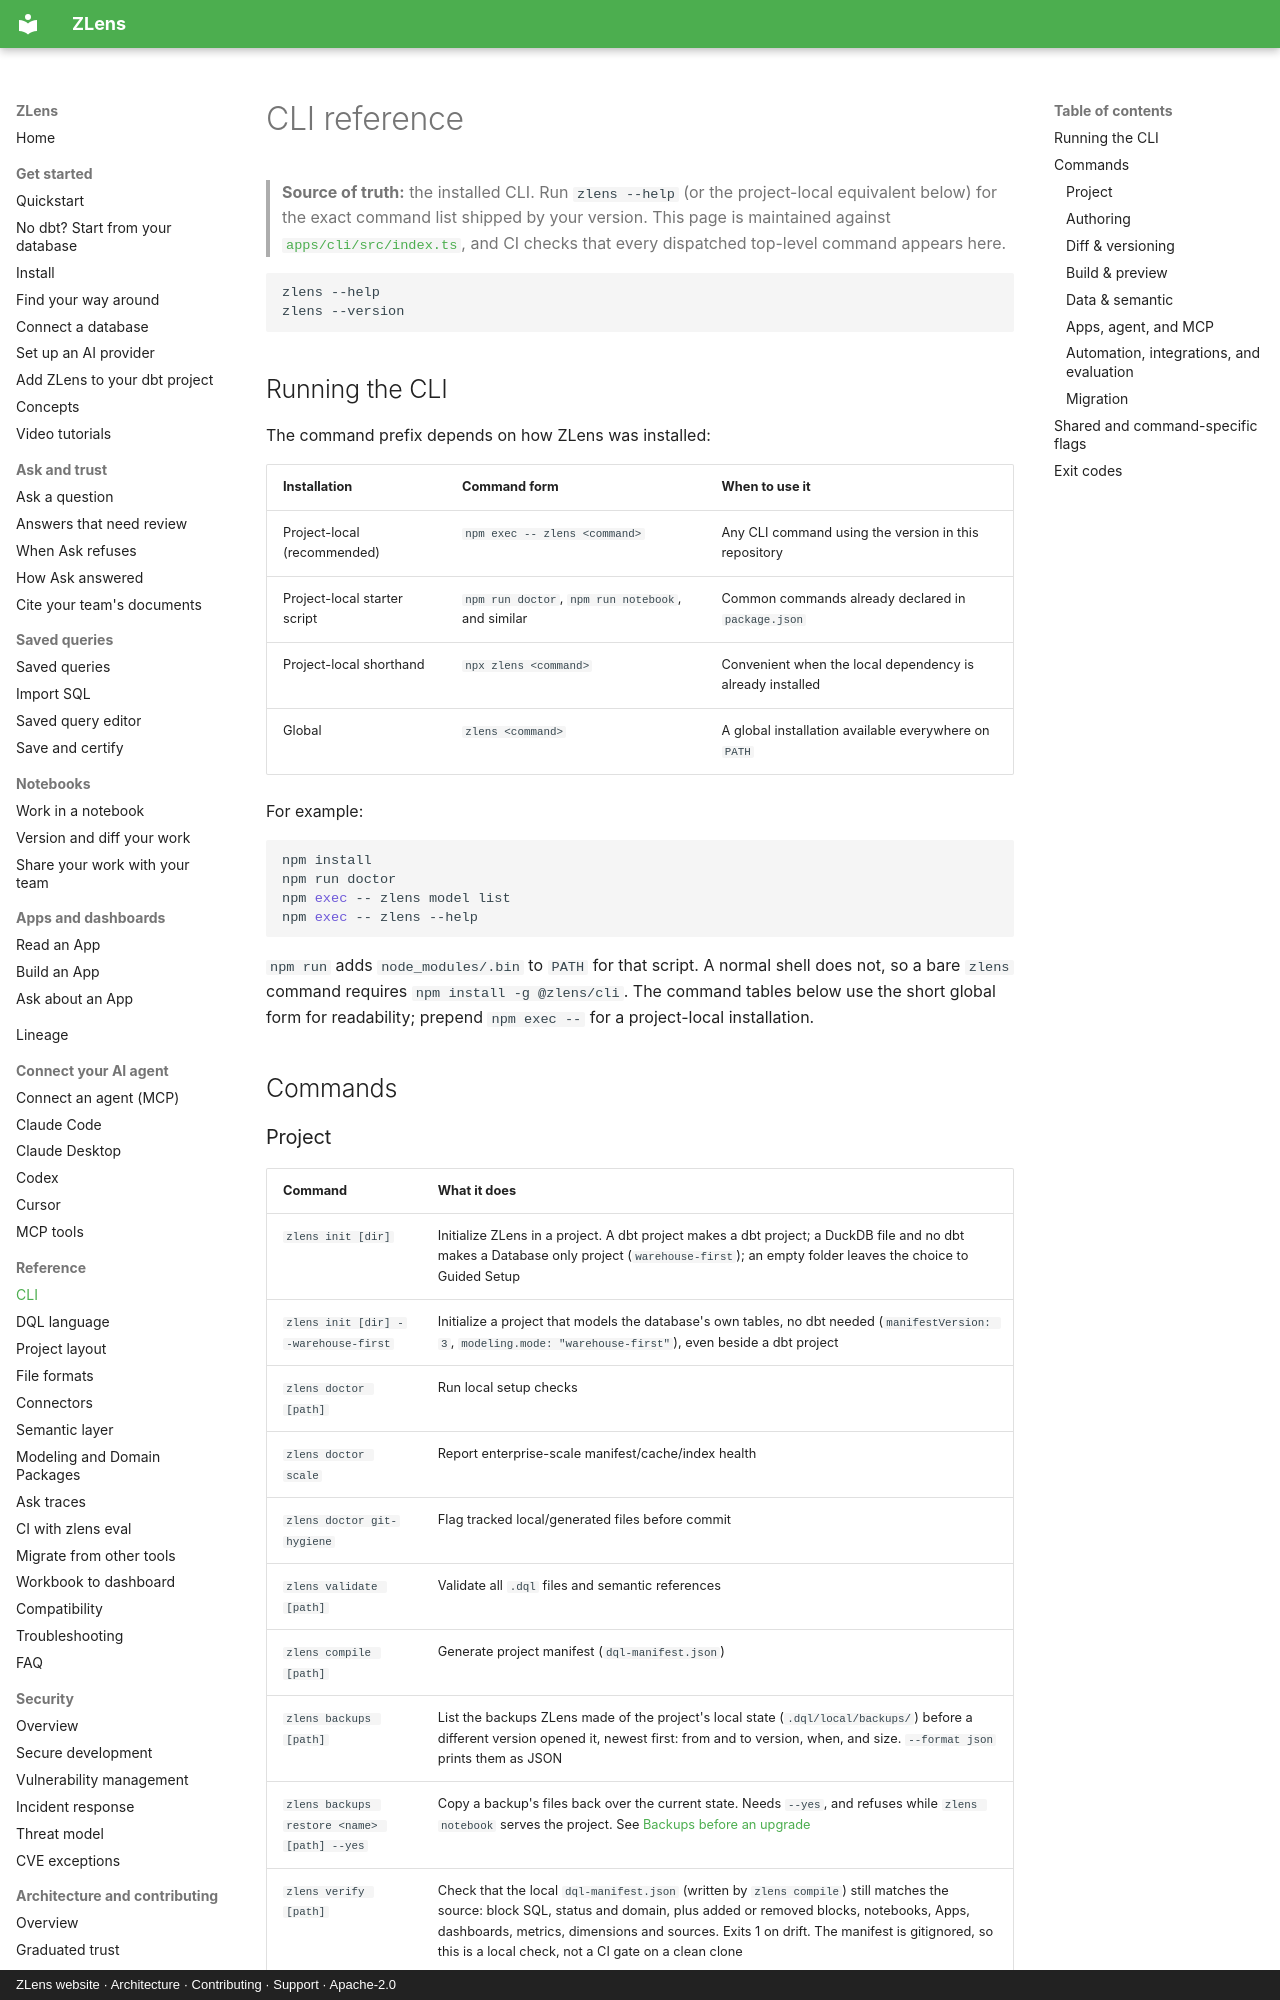

repository: duckcode-ai-labs/zlens · page: reference/cli/index.html · generator: mkdocs · copyright: ZLens website · Architecture · Contributing · Support · Apache-2.0

# CLI reference

> **Source of truth:** the installed CLI. Run `zlens --help` (or the project-local
> equivalent below) for the exact command list shipped by your version. This
> page is maintained against
> [`apps/cli/src/index.ts`](https://github.com/duckcode-ai-labs/zlens/blob/main/apps/cli/src/index.ts),
> and CI checks that every dispatched top-level command appears here.

```bash
zlens --help
zlens --version
```

## Running the CLI

The command prefix depends on how ZLens was installed:

| Installation | Command form | When to use it |
| --- | --- | --- |
| Project-local (recommended) | `npm exec -- zlens <command>` | Any CLI command using the version in this repository |
| Project-local starter script | `npm run doctor`, `npm run notebook`, and similar | Common commands already declared in `package.json` |
| Project-local shorthand | `npx zlens <command>` | Convenient when the local dependency is already installed |
| Global | `zlens <command>` | A global installation available everywhere on `PATH` |

For example:

```bash
npm install
npm run doctor
npm exec -- zlens model list
npm exec -- zlens --help
```

`npm run` adds `node_modules/.bin` to `PATH` for that script. A normal shell
does not, so a bare `zlens` command requires
`npm install -g @zlens/cli`. The command tables below use the
short global form for readability; prepend `npm exec --` for a project-local
installation.

## Commands

### Project

| Command | What it does |
| --- | --- |
| `zlens init [dir]` | Initialize ZLens in a project. A dbt project makes a dbt project; a DuckDB file and no dbt makes a Database only project (`warehouse-first`); an empty folder leaves the choice to Guided Setup |
| `zlens init [dir] --warehouse-first` | Initialize a project that models the database's own tables, no dbt needed (`manifestVersion: 3`, `modeling.mode: "warehouse-first"`), even beside a dbt project |
| `zlens doctor [path]` | Run local setup checks |
| `zlens doctor scale` | Report enterprise-scale manifest/cache/index health |
| `zlens doctor git-hygiene` | Flag tracked local/generated files before commit |
| `zlens validate [path]` | Validate all `.dql` files and semantic references |
| `zlens compile [path]` | Generate project manifest (`dql-manifest.json`) |
| `zlens backups [path]` | List the backups ZLens made of the project's local state (`.dql/local/backups/`) before a different version opened it, newest first: from and to version, when, and size. `--format json` prints them as JSON |
| `zlens backups restore <name> [path] --yes` | Copy a backup's files back over the current state. Needs `--yes`, and refuses while `zlens notebook` serves the project. See [Backups before an upgrade](../get-started/install.md#backups-before-an-upgrade) |
| `zlens verify [path]` | Check that the local `dql-manifest.json` (written by `zlens compile`) still matches the source: block SQL, status and domain, plus added or removed blocks, notebooks, Apps, dashboards, metrics, dimensions and sources. Exits 1 on drift. The manifest is gitignored, so this is a local check, not a CI gate on a clean clone |

`zlens doctor scale --format json` includes counts, cache freshness,
metadata/KG index state, context-pack timing, source fingerprints, domain
shards, and top rejected evidence candidates that were relevant but excluded by
retrieval caps.

`zlens doctor git-hygiene --format json` checks tracked files against the OSS Git
policy and flags `.dql/cache`, `.dql/local`, `*.run.json`, `dql-manifest.json`,
local databases, data files, AI pins, saved views, and layout overrides.
